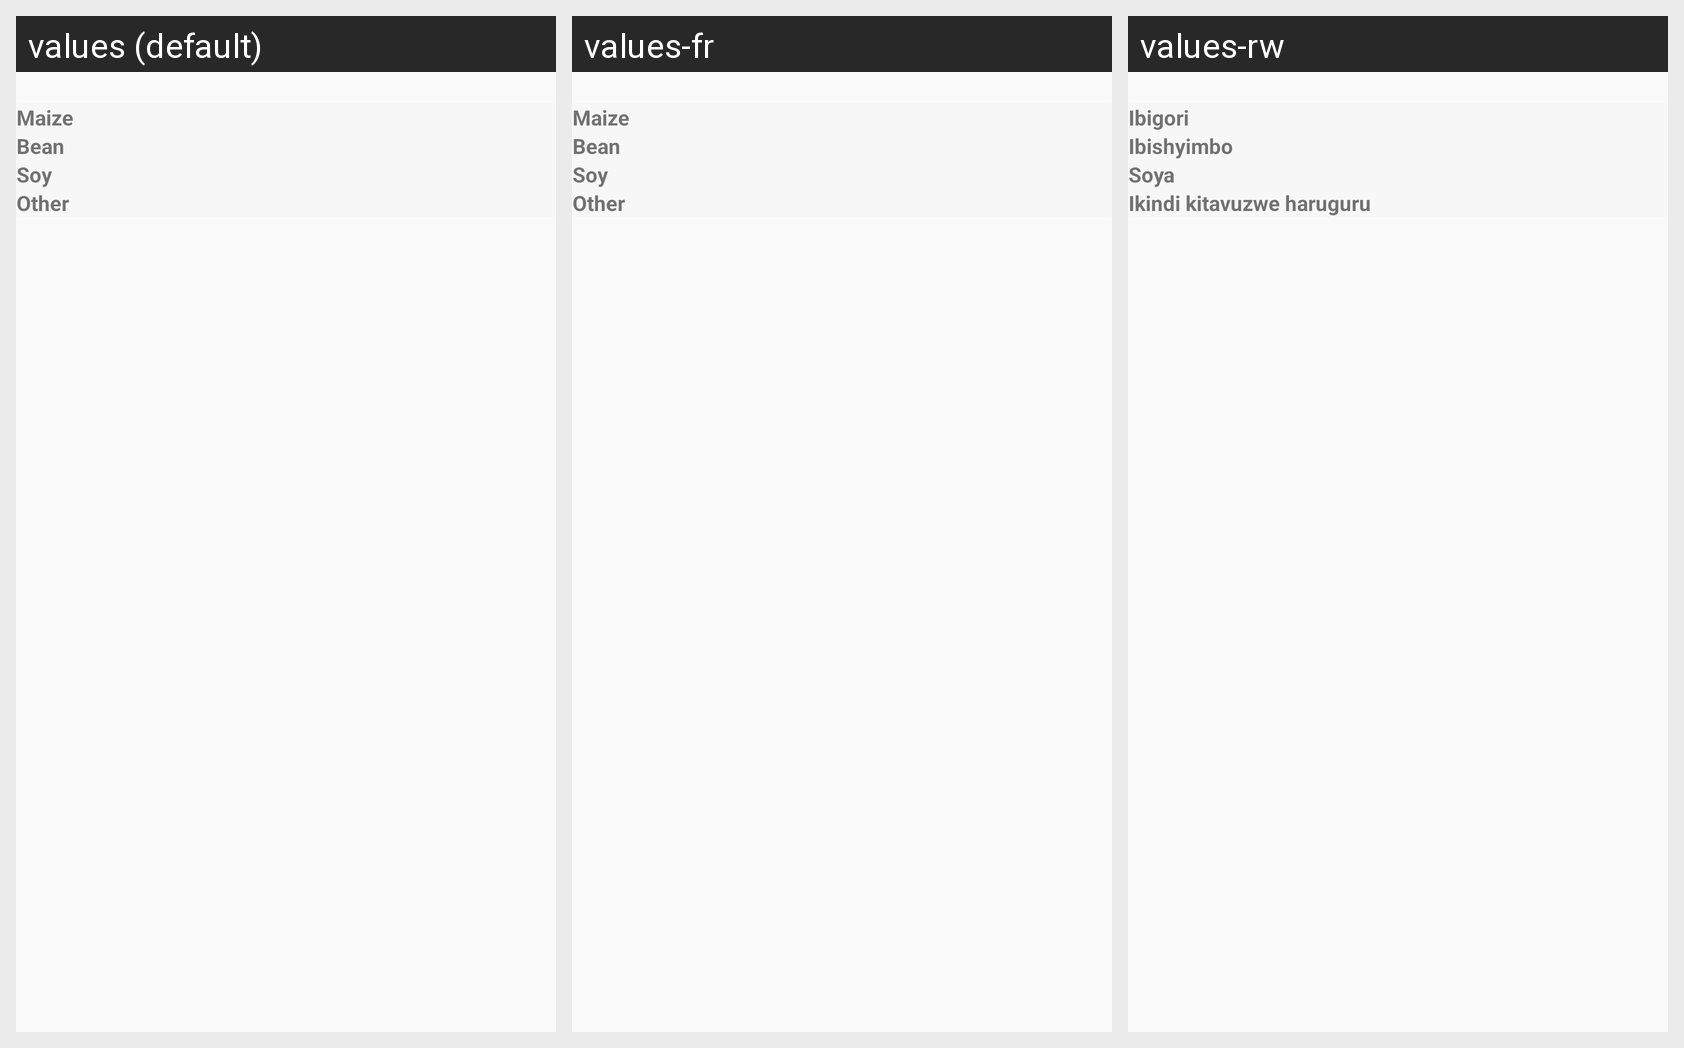

Strings drawn on this Android screen and how each of the app's shown locales translates them:
Android screen res/layout/baseline_yield_coop_item.xml rendered under 3 locales, left to right: values (default), values-fr, values-rw. Device: Nexus 5 (rendered at 1080×1920; each locale shown at half size, 540×960, under a caption strip naming it); theme AppTheme.
Strings drawn on this screen, with the default value and each locale's value (text and hints the layout hard-codes, and strings that could not be matched under every locale, appear in the picture but are not listed):

maize
  values: Maize
  values-fr: Maize
  values-rw: Ibigori

bean
  values: Bean
  values-fr: Bean
  values-rw: Ibishyimbo

soy
  values: Soy
  values-fr: Soy
  values-rw: Soya

other_res_av
  values: Other
  values-fr: Other
  values-rw: Ikindi kitavuzwe haruguru
